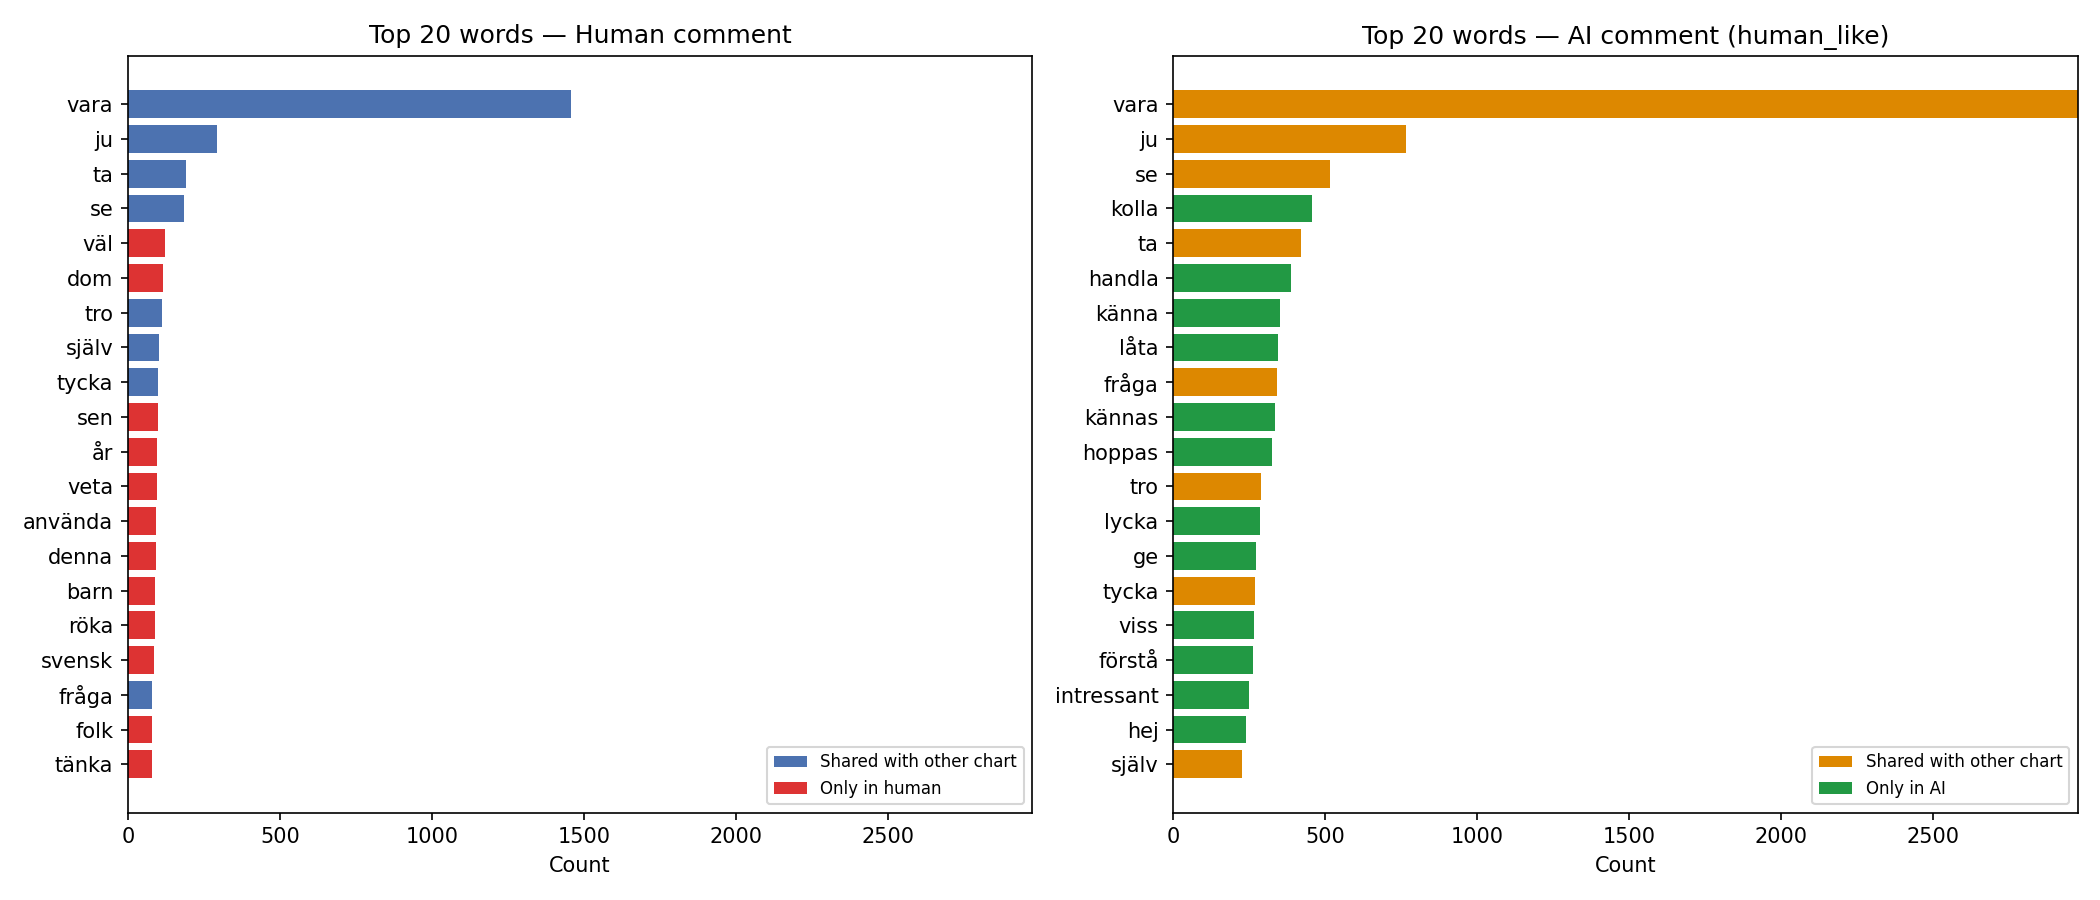

Source data for this figure (header and first rows):
word, human_count, ai_count, diff
vara, 1458, 2974, -1516
ju, 293, 766, -473
ta, 192, 422, -230
se, 185, 517, -332
väl, 122, 0, 122
dom, 116, 0, 116
tro, 111, 290, -179
själv, 102, 227, -125
tycka, 98, 270, -172
sen, 98, 0, 98
år, 97, 0, 97
veta, 96, 0, 96
använda, 94, 0, 94
denna, 93, 0, 93
barn, 88, 0, 88
röka, 88, 0, 88
svensk, 85, 0, 85
fråga, 81, 343, -262
folk, 79, 0, 79
tänka, 78, 0, 78
ge, 0, 272, -272
viss, 0, 267, -267
förstå, 0, 264, -264
kolla, 0, 455, -455
handla, 0, 386, -386
känna, 0, 351, -351
hej, 0, 241, -241
hoppas, 0, 325, -325
intressant, 0, 249, -249
låta, 0, 345, -345
kännas, 0, 336, -336
lycka, 0, 286, -286
